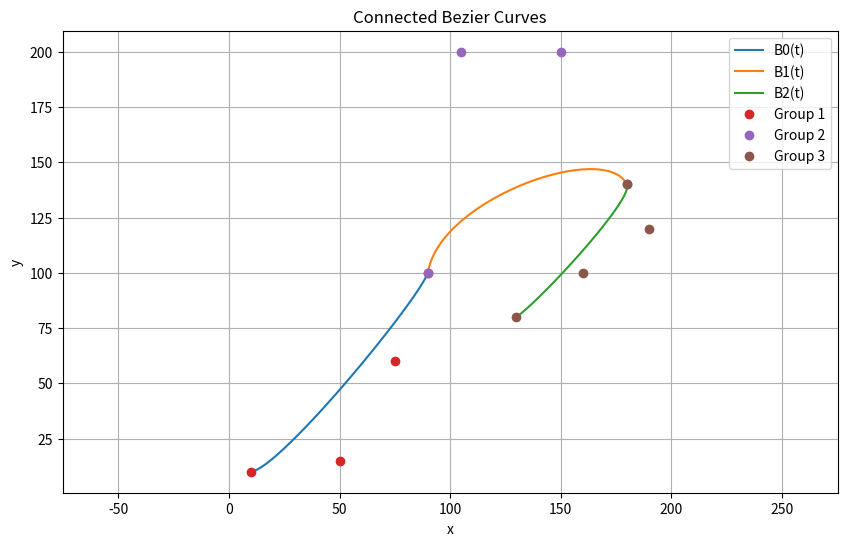

Here is the Python script that generated this plot:
import numpy as np
import matplotlib.pyplot as plt


# Define the functions for the curves
def B0(t):
    x = -105 * (t**3) + (145 * (t**2)) + 40*t + 10
    y = -135 * (t**3) + (220 * (t**2)) + 5*t + 10
    return x, y


def B1(t):
    x = -135 * (t**3) + (210 * (t**2)) + 15*t + 90
    y = -40 * (t**3) - (20 * (t**2)) + 100*t + 100
    return x, y


def B2(t):
    x = 80 * (t**3) - (140 * (t**2)) + 10*t + 180
    y = 80 * (t**3) - (120 * (t**2)) - 20*t + 140
    return x, y


# Define the control points for each group
control_points = {
    "Group 1": [(10, 10), (50, 15), (75, 60), (90, 100)],
    "Group 2": [(90, 100), (105, 200), (150, 200), (180, 140)],
    "Group 3": [(180, 140), (190, 120), (160, 100), (130, 80)]
}

# Plotting the Bezier curves
t_values = np.linspace(0, 1, 100)

# Initialize plot
plt.figure(figsize=(10, 6))

# Plot B0(t)
x0, y0 = B0(t_values)
plt.plot(x0, y0, label="B0(t)")

# Plot B1(t)
x1, y1 = B1(t_values)
plt.plot(x1, y1, label="B1(t)")

# Plot B2(t)
x2, y2 = B2(t_values)
plt.plot(x2, y2, label="B2(t)")

# Plot control points
for group, points in control_points.items():
    x_points, y_points = zip(*points)
    plt.plot(x_points, y_points, 'o', label=group)

# Restrict the x-axis between 10 and 130
plt.xlim(10, 130)

# Set plot attributes
plt.xlabel('x')
plt.ylabel('y')
plt.title('Connected Bezier Curves')
plt.legend()
plt.grid(True)
plt.axis('equal')
plt.show()